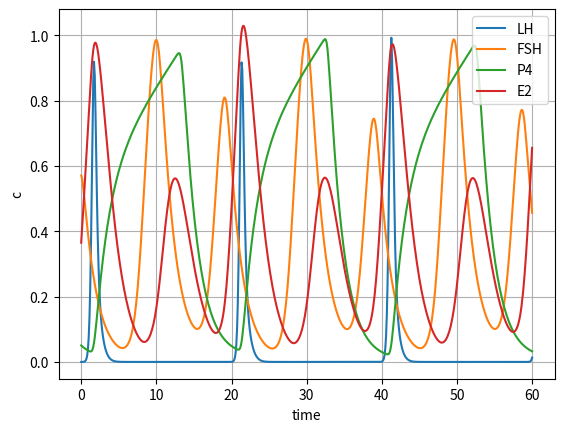
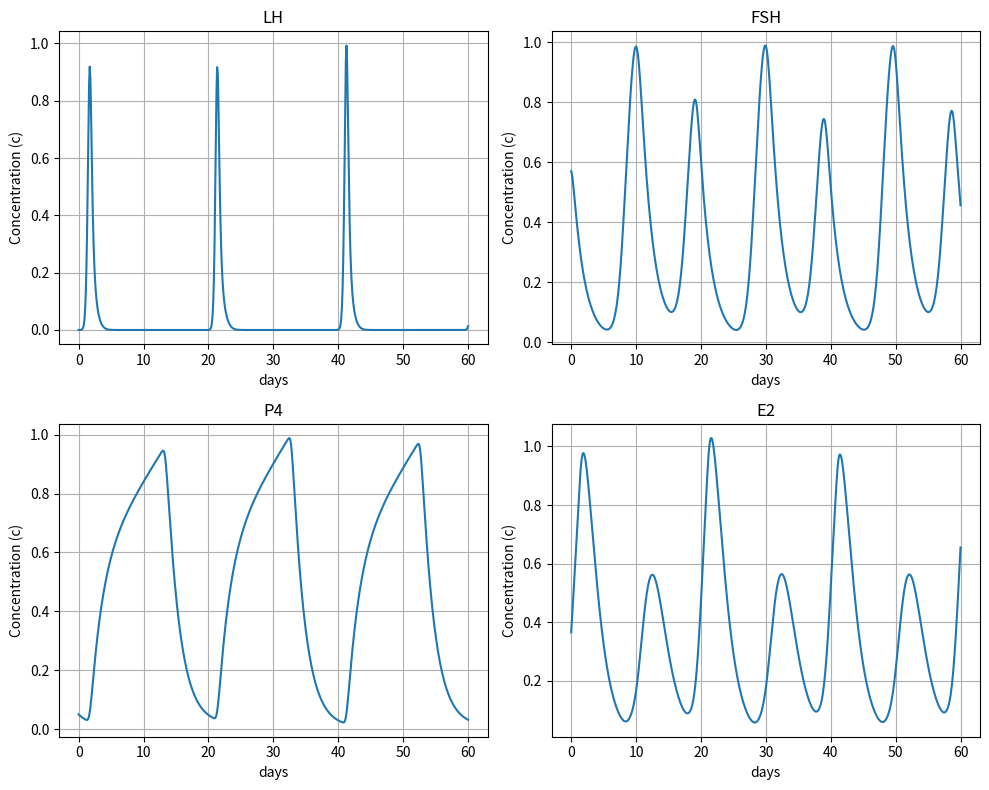

Write the Python code that produced these figures, in order.
import os

import matplotlib.pyplot as plt
import numpy as np
import pandas as pd
from scipy.integrate import odeint


# parameters
m_GnRH_E2_P4 = 5.707
T_GnRH_P4 = 0.271
T_GnRH_E2 = 1.127
c_GnRH = 1.223
m_FSH_Inh = 1.044
T_FSH_Inh = 0.217
c_FSH = 0.559
m_LH_GnRH_P4 = 46.647
T_LH_P4 = 0.0542
T_LH_GnRH = 0.896
c_LH = 9.006
m_Foll_FSH=0.269
T_Foll_FSH = 0.787
m_Foll_Foll = 3.927
T_Foll_Foll = 0.289
m_Foll_P4 = 0.79
T_Foll_P4 = 0.125
m_Foll_LH = 1.7
T_Foll_LH = 0.881
SF_CL = 1.2
m_CL_CL = 0.0372
T_CL_CL = 0.314
m_CL_IOF = 7.534
T_CL_IOF = 1.035
k_P4_CL = 0.564
c_P4 = 0.533
k_E2_Foll = 1.009
c_E2 = 0.72
k_Inh_Foll = 0.644
c_Inh = 0.368
m_PGF_E2 = 1.291
T_PGF_E2 = 0.221
T_PGF_P4 = 0.969
c_PGF = 0.356
m_IOF_PGF_CL = 12.269
T_IOF_PGF = 1.282
T_IOF_CL = 0.639
c_IOF = 0.215


def h_pos(y, T, e):
    return (y**e) / ((y**e)+(T**e))


def h_neg(y, T, e):
    return (T**e) / ((y**e)+(T**e))


# returns dy/dt
def model(y, t):
    # GnRH FSH LH Foll CL
    # P4 E2 Inh PGF IOF
    # here are the ode equations
    # return list of the changes
    GnRH = y[0]
    FSH = y[1]
    LH = y[2]
    Foll = y[3]
    CL = y[4]
    P4 = y[5]
    E2 = y[6]
    Inh = y[7]
    PGF = y[8]
    IOF = y[9]
    dGnRHdt = m_GnRH_E2_P4 * h_neg(P4, T_GnRH_P4, 2) * h_pos(E2, T_GnRH_E2, 5) - c_GnRH * GnRH
    dFSHdt = m_FSH_Inh * h_neg(Inh, T_FSH_Inh, 5) - c_FSH * FSH
    dLHdt = m_LH_GnRH_P4 * h_neg(P4, T_LH_P4, 2) * h_pos(GnRH, T_LH_GnRH, 2) - c_LH * LH
    dFolldt = (m_Foll_FSH * h_pos(FSH, T_Foll_FSH, 2) * (1+m_Foll_Foll * h_pos(Foll, T_Foll_Foll, 2))
               - (m_Foll_P4 * h_pos(P4, T_Foll_P4, 5) + m_Foll_LH * h_pos(LH, T_Foll_LH, 2)) * Foll)
    dCLdt = (SF_CL * m_Foll_LH * h_pos(LH, T_Foll_LH, 2) * Foll + m_CL_CL * h_pos(CL, T_CL_CL, 2)
             - m_CL_IOF * h_pos(IOF, T_CL_IOF, 5) * CL)
    dP4dt = k_P4_CL * CL - c_P4 * P4
    dE2dt = k_E2_Foll * Foll - c_E2 * E2
    dInhdt = k_Inh_Foll * Foll - c_Inh * Inh
    dPGFdt = m_PGF_E2 * h_pos(E2, T_PGF_E2, 2) * h_pos(P4, T_PGF_P4, 5) - c_PGF * PGF
    dIOFdt = m_IOF_PGF_CL * h_pos(PGF, T_IOF_PGF, 5) * h_pos(CL, T_IOF_CL, 5) - c_IOF * IOF
    return [dGnRHdt, dFSHdt, dLHdt, dFolldt, dCLdt, dP4dt, dE2dt, dInhdt, dPGFdt, dIOFdt]

hormones = ["GnRH", "FSH", "LH", "Foll", "CL", "P4", "E2", "Inh", "PGF", "IOF"]
y0 = [0.0027, 0.5706, 0.0, 0.6131, 0.0098, 0.0504, 0.3650, 0.2603, 0.1418, 0.2630]
length = 60
t = np.linspace(0,length,length*10)

y, infodict = odeint(model,y0,t, full_output=True)
print(infodict['message'])
columns_to_plot = [2, 1, 5, 6]

for i in columns_to_plot:
    plt.plot(t, y[:, i], label=hormones[i])
plt.grid()
plt.legend(loc='best')
plt.xlabel('time')
plt.ylabel('c')
plt.show()

fig, axes = plt.subplots(2, 2, figsize=(10, 8))
axes = axes.flatten()
for i, ax in zip(columns_to_plot, axes):
    ax.plot(t, y[:, i], label=hormones[i])
    ax.set_title(hormones[i])
    ax.set_xlabel('days')
    ax.set_ylabel('Concentration (c)')
    ax.grid(True)
    #ax.legend(loc='best')
plt.tight_layout()
plt.show()

# Save the data to csv
time = [i for i in range(len(t))]
df = pd.DataFrame({
    'Time': t,
})
for hormone in hormones:
    df[hormone] = y[:,hormones.index(hormone)]

df.set_index('Time', inplace=True, drop=True)
print(df)

simulation_output_file = os.path.join(".", "bov_cycle_ODE_sim_results.csv")
df.to_csv(simulation_output_file, sep='\t')

simulation_output_file_rows = os.path.join(".", "bov_cycle_ODE_sim_results_rows.csv")
df_t = df.T
df_t.to_csv(simulation_output_file_rows, sep=',')